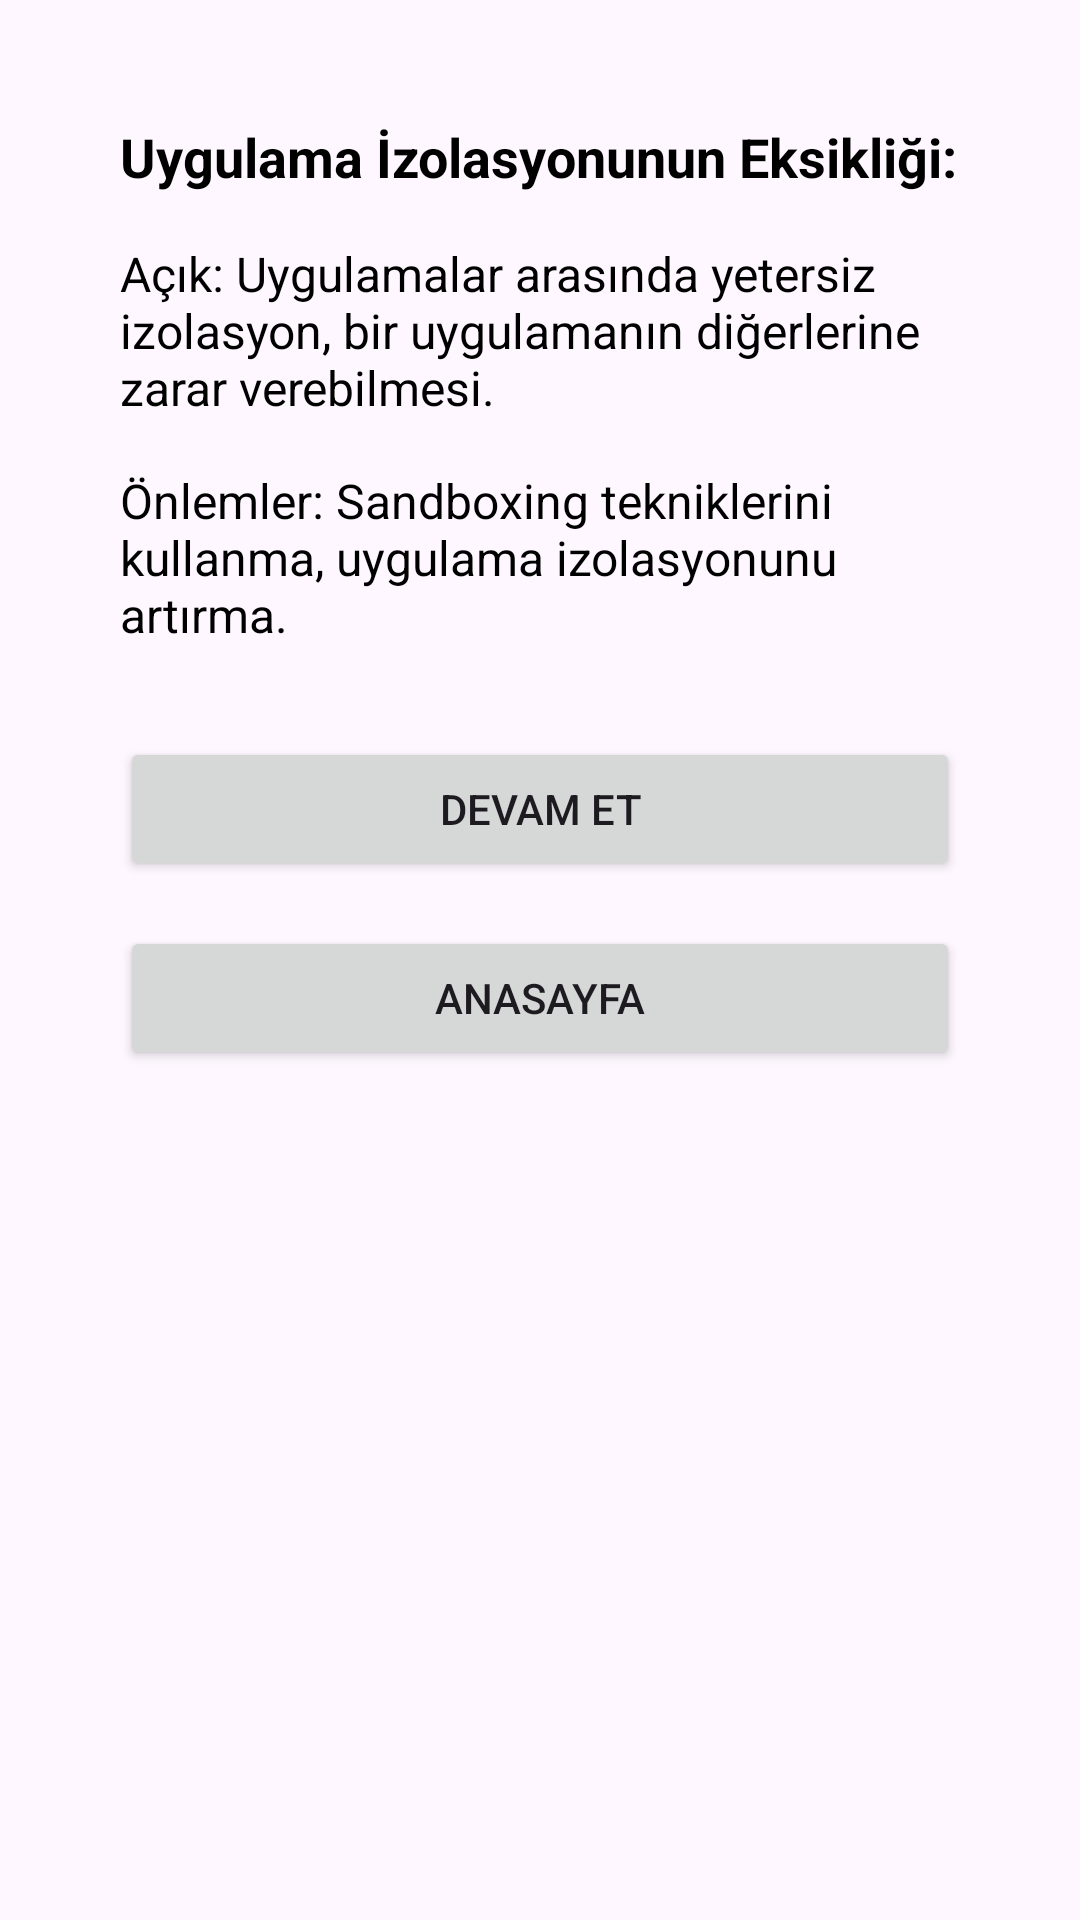

Android layout source for this screen:
<!-- AndroidManifest.xml: application theme Theme.GuvenlikAciklari -->
<!-- res/layout/activity_incele6.xml -->
<?xml version="1.0" encoding="utf-8"?>
<androidx.constraintlayout.widget.ConstraintLayout xmlns:android="http://schemas.android.com/apk/res/android"
    xmlns:app="http://schemas.android.com/apk/res-auto"
    xmlns:tools="http://schemas.android.com/tools"
    android:layout_width="match_parent"
    android:layout_height="match_parent"
    tools:context=".incelemeler.incele6">

    <LinearLayout
        xmlns:android="http://schemas.android.com/apk/res/android"
        android:layout_width="match_parent"
        android:layout_height="match_parent"
        android:orientation="vertical"
        android:padding="40dp">

        
        <TextView
            android:layout_width="match_parent"
            android:layout_height="wrap_content"
            android:text="Uygulama İzolasyonunun Eksikliği:"
            android:textSize="18sp"
            android:textStyle="bold"
            android:textColor="#000000"
            android:layout_marginBottom="16dp" />

        
        <TextView
            android:layout_width="match_parent"
            android:layout_height="wrap_content"
            android:text="Açık: Uygulamalar arasında yetersiz izolasyon, bir uygulamanın diğerlerine zarar verebilmesi."
            android:textSize="16sp"
            android:textColor="#000000"
            android:layout_marginBottom="16dp" />

        
        <TextView
            android:layout_width="match_parent"
            android:layout_height="wrap_content"
            android:text="Önlemler: Sandboxing tekniklerini kullanma, uygulama izolasyonunu artırma."
            android:textSize="16sp"
            android:textColor="#000000" />

        <Button
            android:id="@+id/devam2Button"
            android:layout_width="match_parent"
            android:layout_height="wrap_content"
            android:layout_marginTop="30dp"
            android:text="Devam Et" />

        <Button
            android:id="@+id/anaSayfaButton2"
            android:layout_width="match_parent"
            android:layout_height="wrap_content"
            android:layout_marginTop="15dp"
            android:text="AnaSayfa" />
    </LinearLayout>

</androidx.constraintlayout.widget.ConstraintLayout>
<!-- resources referenced by this layout -->
<resources>
  <style name="Theme.GuvenlikAciklari" parent="Base.Theme.GuvenlikAciklari" />
  <style name="Base.Theme.GuvenlikAciklari" parent="Theme.Material3.DayNight.NoActionBar">
          
          
      </style>
</resources>
